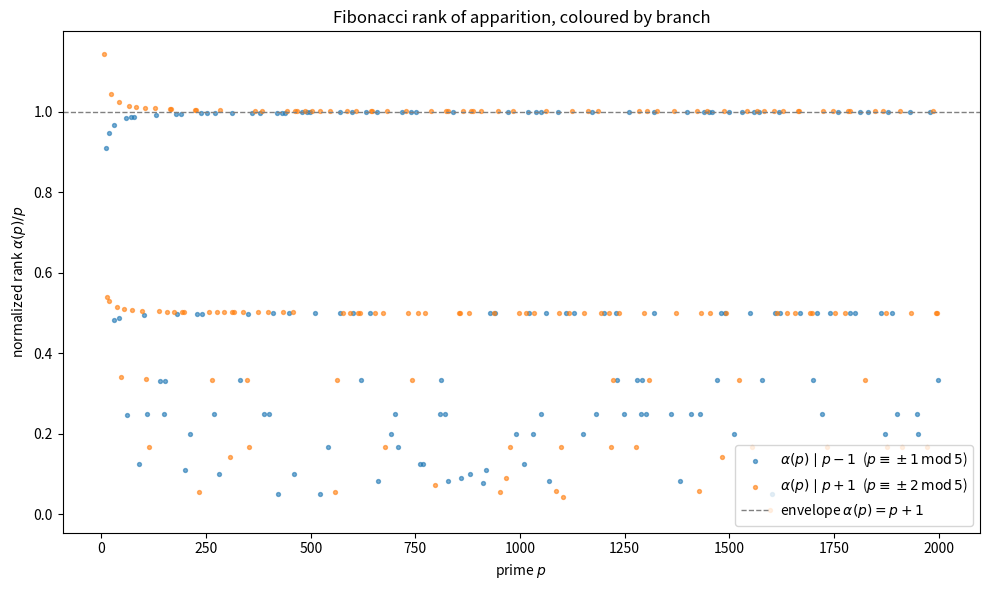

Generate this figure with matplotlib:
"""
Visualization of the Fibonacci Law of Apparition.

Produces a scatter plot of the normalized rank alpha(p) / p against p for primes
7 <= p < N, coloured by which branch holds (alpha | p-1 vs alpha | p+1), with the
diagonal envelope alpha(p) <= p+1 drawn for reference.  Saves 'apparition.png'.

Self-contained except for matplotlib.
"""

from __future__ import annotations

from typing import List, Tuple

import matplotlib.pyplot as plt


def is_prime(n: int) -> bool:
    if n < 2:
        return False
    if n % 2 == 0:
        return n == 2
    d = 3
    while d * d <= n:
        if n % d == 0:
            return False
        d += 2
    return True


def divisors(n: int) -> List[int]:
    small, large = [], []
    d = 1
    while d * d <= n:
        if n % d == 0:
            small.append(d)
            if d != n // d:
                large.append(n // d)
        d += 1
    return small + large[::-1]


def fib_pair_mod(n: int, m: int) -> Tuple[int, int]:
    if m == 1:
        return (0, 0)
    if n == 0:
        return (0, 1 % m)
    a, b = fib_pair_mod(n >> 1, m)
    c = (a * ((2 * b - a) % m)) % m
    d = (a * a + b * b) % m
    return (d, (c + d) % m) if n & 1 else (c, d)


def fib_mod(n: int, m: int) -> int:
    return fib_pair_mod(n, m)[0]


def rank_bounded(p: int) -> int:
    for d in sorted(set(divisors(p - 1)) | set(divisors(p + 1))):
        if fib_mod(d, p) == 0:
            return d
    raise RuntimeError("law violated")


def main(limit: int = 2000) -> None:
    xs_minus, ys_minus, xs_plus, ys_plus = [], [], [], []
    for p in range(7, limit):
        if not is_prime(p):
            continue
        a = rank_bounded(p)
        if (p - 1) % a == 0:
            xs_minus.append(p)
            ys_minus.append(a / p)
        else:
            xs_plus.append(p)
            ys_plus.append(a / p)

    plt.figure(figsize=(10, 6))
    plt.scatter(xs_minus, ys_minus, s=8, alpha=0.6,
                label=r"$\alpha(p)\mid p-1$  ($p\equiv\pm1\,\mathrm{mod}\,5$)")
    plt.scatter(xs_plus, ys_plus, s=8, alpha=0.6,
                label=r"$\alpha(p)\mid p+1$  ($p\equiv\pm2\,\mathrm{mod}\,5$)")
    plt.axhline(1.0, color="gray", linestyle="--", linewidth=1,
                label=r"envelope $\alpha(p)=p+1$")
    plt.xlabel("prime $p$")
    plt.ylabel(r"normalized rank $\alpha(p)/p$")
    plt.title("Fibonacci rank of apparition, coloured by branch")
    plt.legend(loc="lower right")
    plt.tight_layout()
    plt.savefig("apparition.png", dpi=150)
    print("saved apparition.png")


if __name__ == "__main__":
    main()
